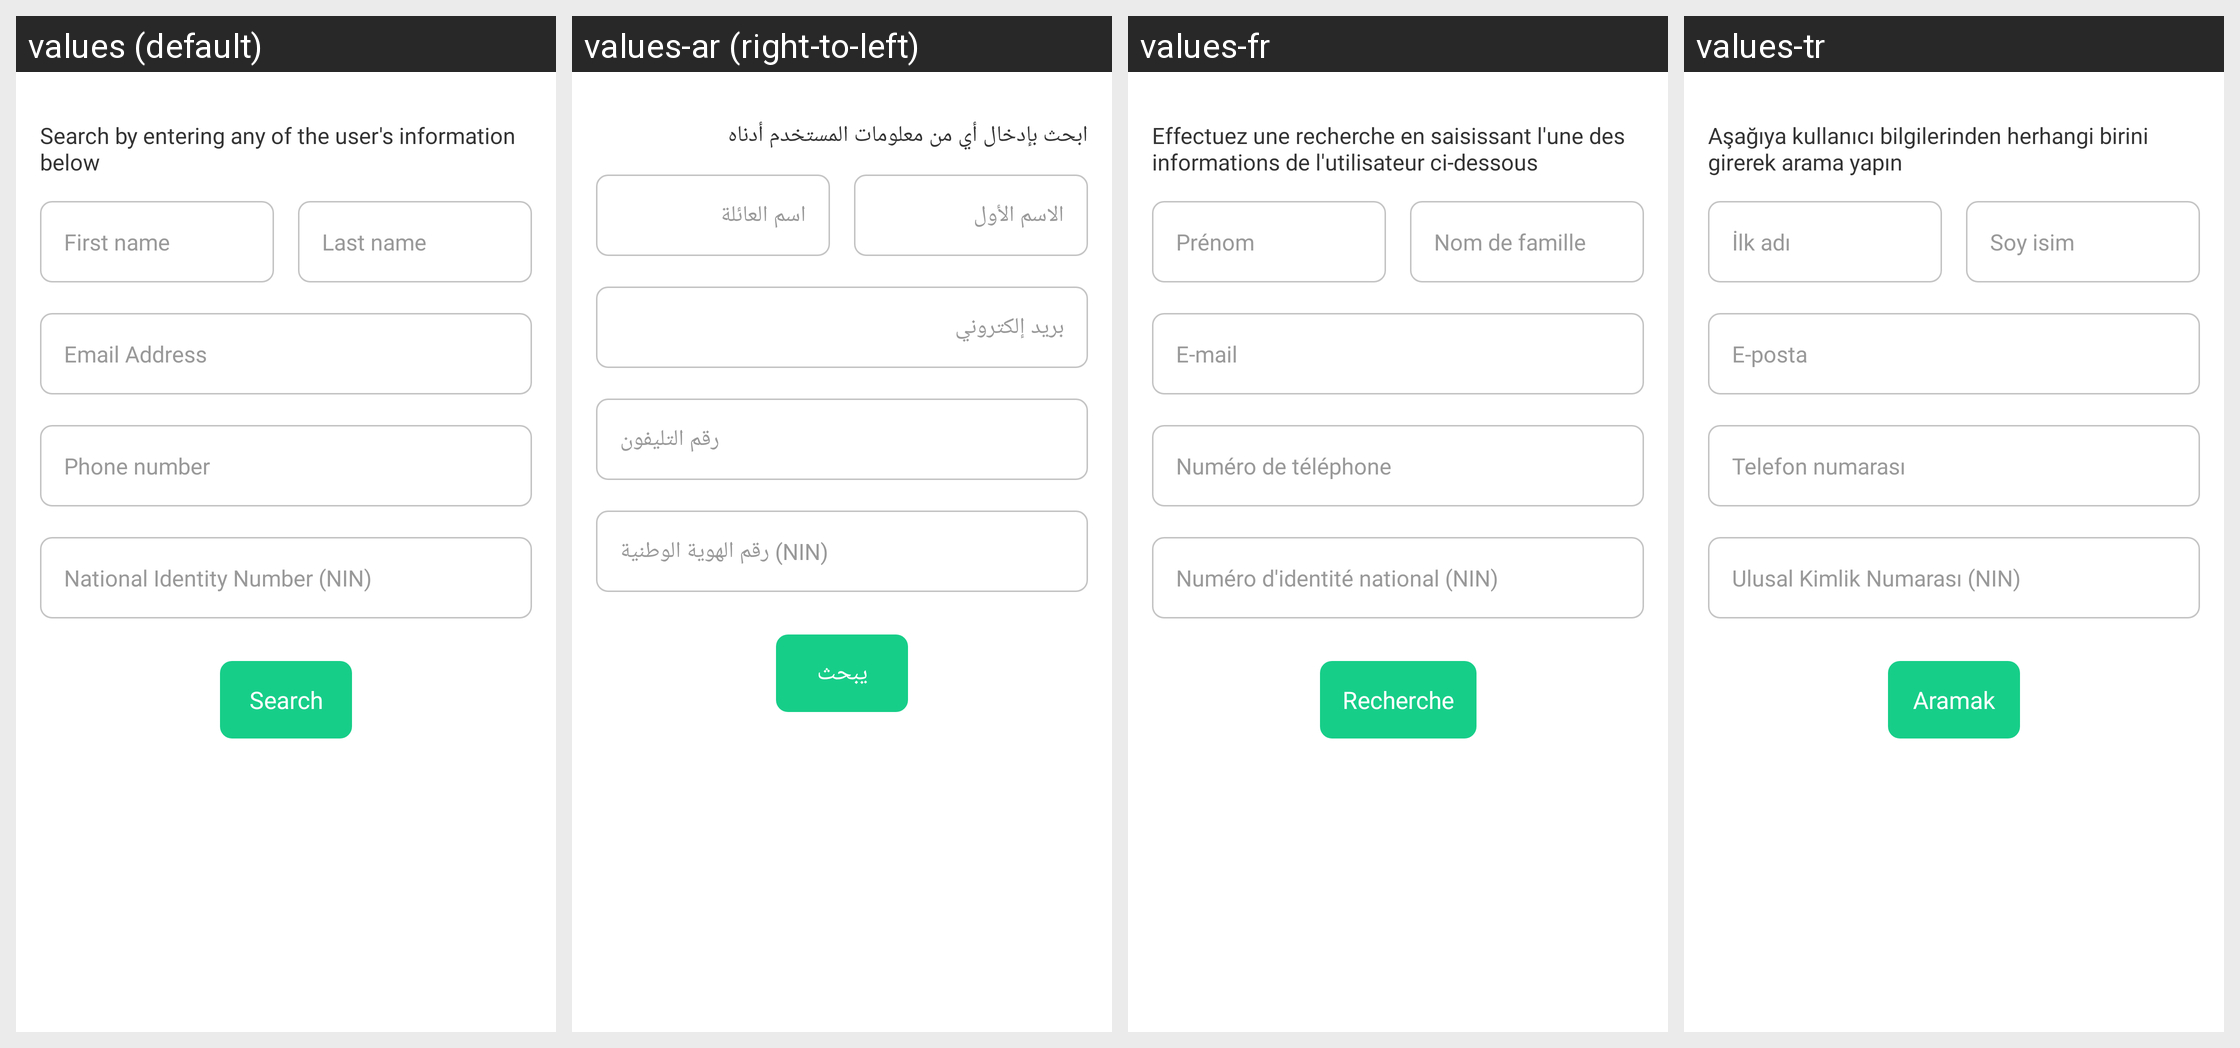

Strings drawn on this Android screen and how each of the app's shown locales translates them:
Android screen res/layout/dialog_beneficiary_search.xml rendered under 4 locales, left to right: values (default), values-ar (right-to-left), values-fr, values-tr. Device: Nexus 5 (rendered at 1080×1920; each locale shown at half size, 540×960, under a caption strip naming it); theme Theme.BluetoothSensor.
Other locales in the repository, not shown: values-af.
Strings drawn on this screen, with the default value and each locale's value (text and hints the layout hard-codes, and strings that could not be matched under every locale, appear in the picture but are not listed):

text_search_header
  values: Search by entering any of the user's information below
  values-ar: ابحث بإدخال أي من معلومات المستخدم أدناه
  values-fr: Effectuez une recherche en saisissant l'une des informations de l'utilisateur ci-dessous
  values-tr: Aşağıya kullanıcı bilgilerinden herhangi birini girerek arama yapın

text_first_name
  values: First name
  values-ar: الاسم الأول
  values-fr: Prénom
  values-tr: İlk adı

text_last_name
  values: Last name
  values-ar: اسم العائلة
  values-fr: Nom de famille
  values-tr: Soy isim

text_email
  values: Email Address
  values-ar: بريد إلكتروني
  values-fr: E-mail
  values-tr: E-posta

text_phone_number
  values: Phone number
  values-ar: رقم التليفون
  values-fr: Numéro de téléphone
  values-tr: Telefon numarası

text_nin
  values: National Identity Number (NIN)
  values-ar: رقم الهوية الوطنية (NIN)
  values-fr: Numéro d'identité national (NIN)
  values-tr: Ulusal Kimlik Numarası (NIN)

text_search
  values: Search
  values-ar: يبحث
  values-fr: Recherche
  values-tr: Aramak
